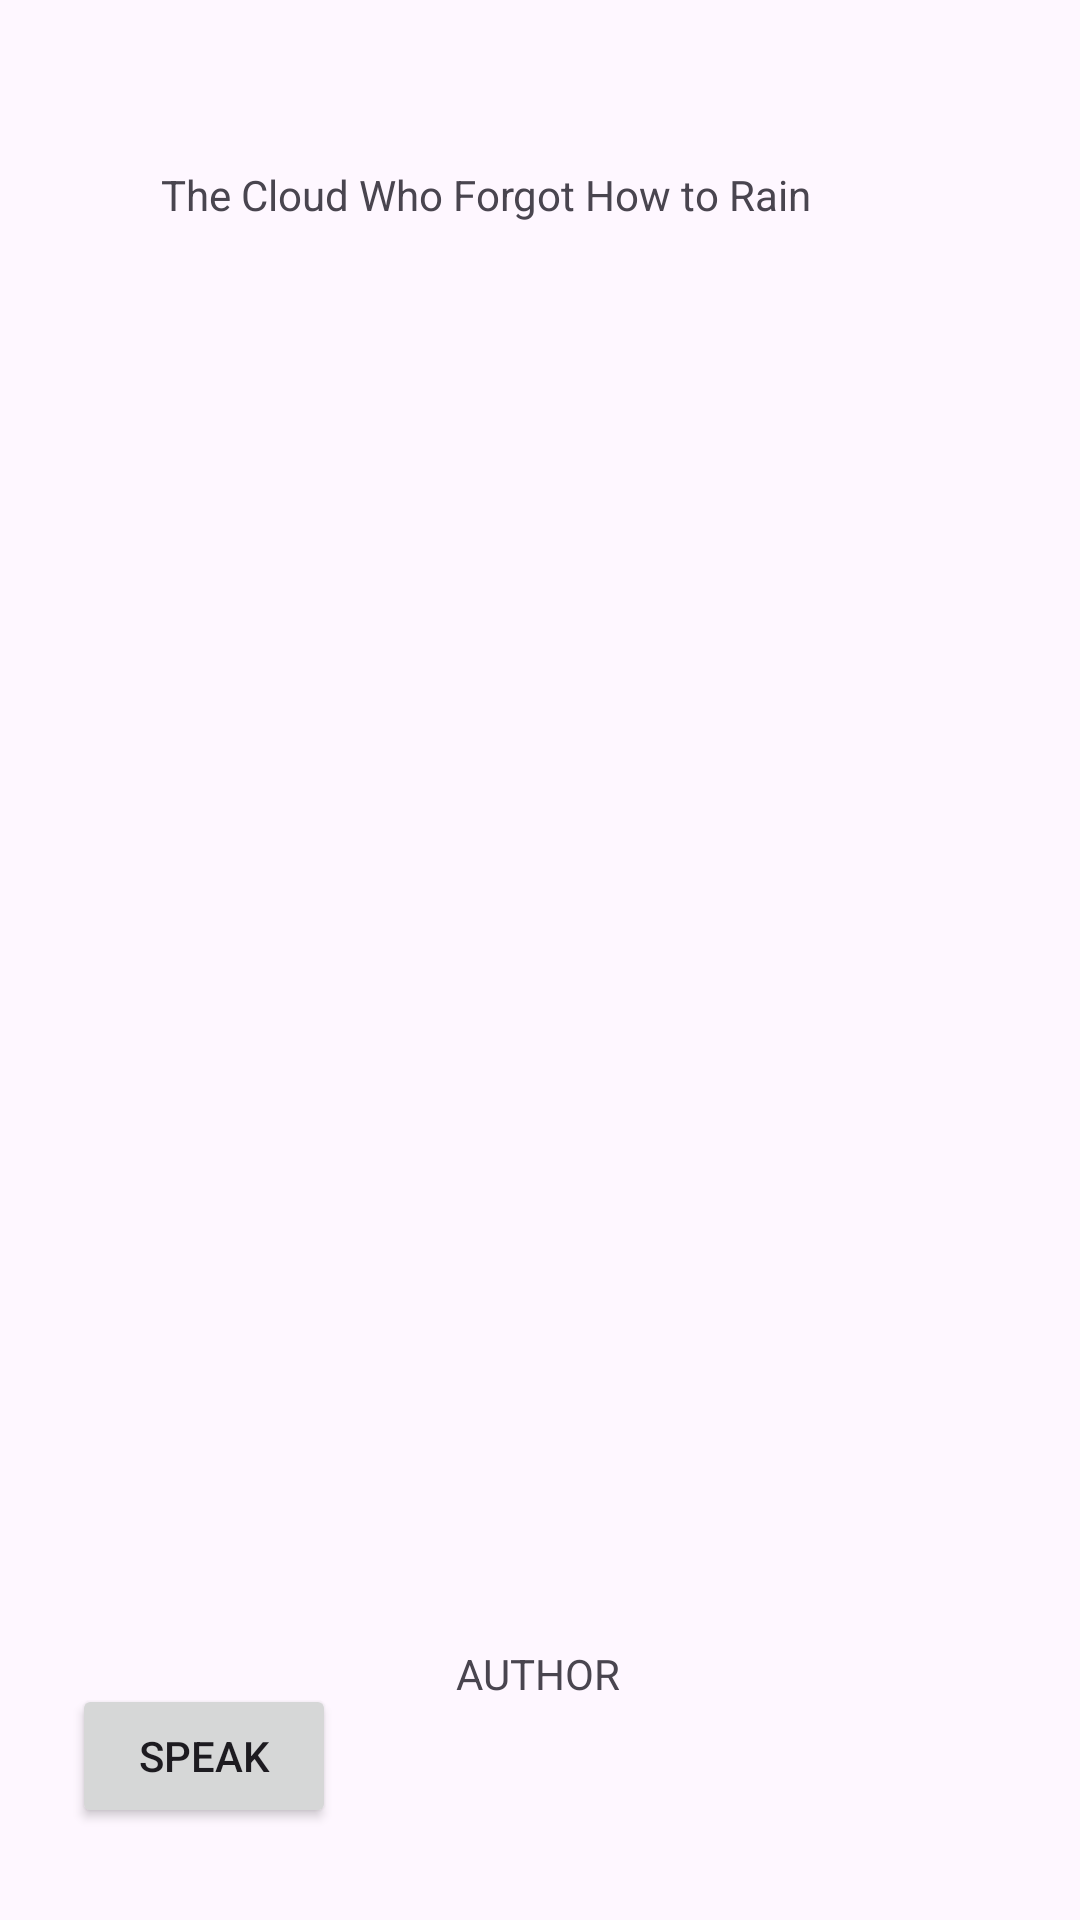

This screen was rendered from an Android layout file. Write that file and the resources it references.
<!-- AndroidManifest.xml: application theme Theme.Appalaktiki -->
<!-- res/layout/activity_story1.xml -->
<?xml version="1.0" encoding="utf-8"?>
<androidx.constraintlayout.widget.ConstraintLayout xmlns:android="http://schemas.android.com/apk/res/android"
    xmlns:app="http://schemas.android.com/apk/res-auto"
    xmlns:tools="http://schemas.android.com/tools"
    android:id="@+id/main"
    android:layout_width="match_parent"
    android:layout_height="match_parent"
    tools:context=".story1">

    <TextView
        android:id="@+id/textView"
        android:layout_width="252dp"
        android:layout_height="33dp"
        android:text="@string/story1"
        app:layout_constraintBottom_toBottomOf="parent"
        app:layout_constraintEnd_toEndOf="parent"
        app:layout_constraintHorizontal_bias="0.498"
        app:layout_constraintStart_toStartOf="parent"
        app:layout_constraintTop_toTopOf="parent"
        app:layout_constraintVertical_bias="0.091" />

    <TextView
        android:id="@+id/textView3"
        android:layout_width="wrap_content"
        android:layout_height="wrap_content"
        android:text=""
        app:layout_constraintBottom_toBottomOf="parent"
        app:layout_constraintEnd_toEndOf="parent"
        app:layout_constraintHorizontal_bias="0.498"
        app:layout_constraintStart_toStartOf="parent"
        app:layout_constraintTop_toTopOf="parent"
        app:layout_constraintVertical_bias="0.924" />

    <ImageView
        android:id="@+id/imageView"
        android:layout_width="380dp"
        android:layout_height="250dp"
        app:layout_constraintBottom_toBottomOf="parent"
        app:layout_constraintEnd_toEndOf="parent"
        app:layout_constraintHorizontal_bias="0.161"
        app:layout_constraintStart_toStartOf="parent"
        app:layout_constraintTop_toTopOf="parent"
        app:layout_constraintVertical_bias="0.216"
        app:srcCompat="@drawable/story1" />

    <TextView
        android:id="@+id/textView4"
        android:layout_width="323dp"
        android:layout_height="198dp"
        android:text=""
        app:layout_constraintBottom_toBottomOf="parent"
        app:layout_constraintEnd_toEndOf="parent"
        app:layout_constraintHorizontal_bias="0.493"
        app:layout_constraintStart_toStartOf="parent"
        app:layout_constraintTop_toTopOf="parent"
        app:layout_constraintVertical_bias="0.73" />

    <Button
        android:id="@+id/button7"
        android:layout_width="wrap_content"
        android:layout_height="wrap_content"
        android:onClick="speak1"
        android:text="@string/speak"
        app:layout_constraintBottom_toBottomOf="parent"
        app:layout_constraintEnd_toEndOf="parent"
        app:layout_constraintHorizontal_bias="0.088"
        app:layout_constraintStart_toStartOf="parent"
        app:layout_constraintTop_toTopOf="parent"
        app:layout_constraintVertical_bias="0.948" />

    <TextView
        android:id="@+id/textView20"
        android:layout_width="wrap_content"
        android:layout_height="wrap_content"
        android:text="@string/author"
        app:layout_constraintBottom_toBottomOf="parent"
        app:layout_constraintEnd_toEndOf="parent"
        app:layout_constraintHorizontal_bias="0.498"
        app:layout_constraintStart_toStartOf="parent"
        app:layout_constraintTop_toTopOf="parent"
        app:layout_constraintVertical_bias="0.883" />

</androidx.constraintlayout.widget.ConstraintLayout>
<!-- resources referenced by this layout -->
<resources>
  <string name="author" translatable="false">AUTHOR</string>
  <string name="speak" translatable="false">SPEAK</string>
  <string name="story1" translatable="false">The Cloud Who Forgot How to Rain</string>
  <style name="Theme.Appalaktiki" parent="Base.Theme.Appalaktiki" />
  <style name="Base.Theme.Appalaktiki" parent="Theme.Material3.DayNight.NoActionBar">
          
          
      </style>
</resources>
